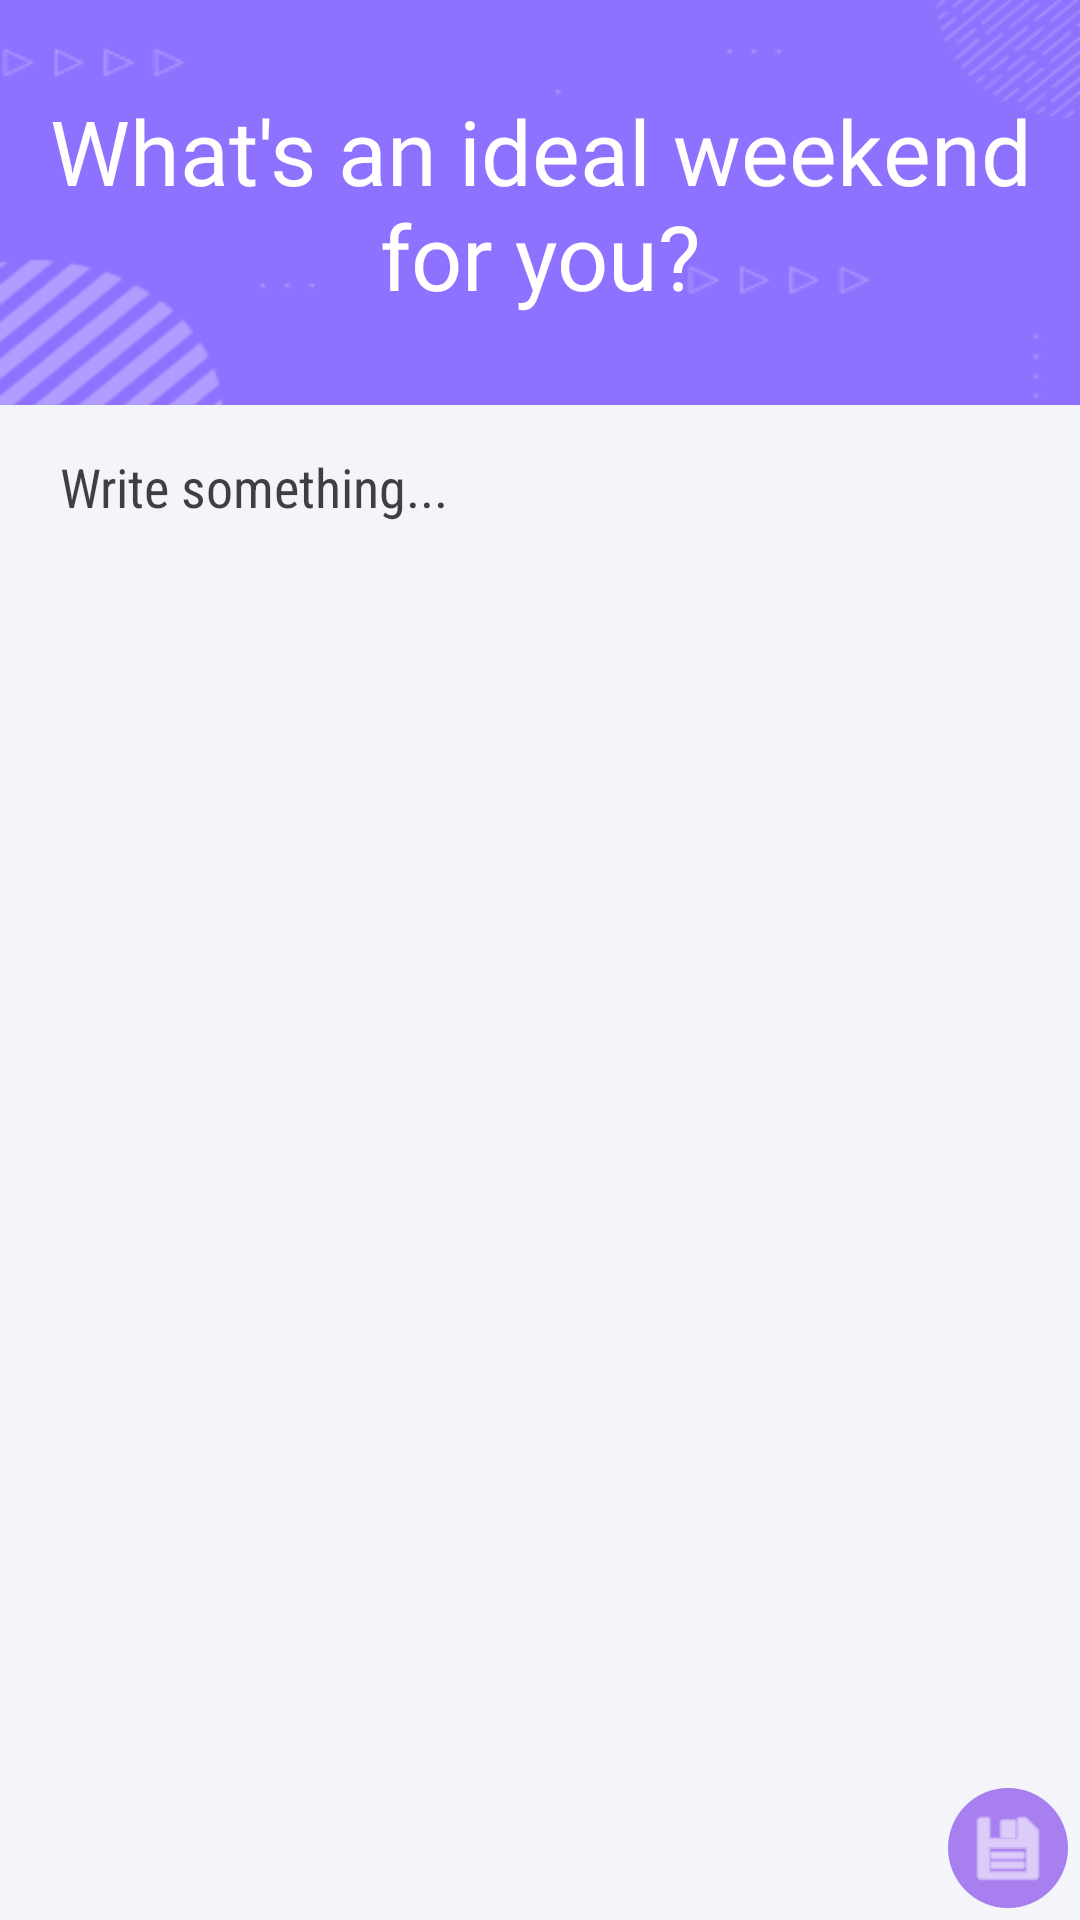

Here is an Android app screen rendered from its layout file. Give the layout XML and the strings, colors and styles it references.
<!-- AndroidManifest.xml: application theme Theme.Diario -->
<!-- res/layout/fragment_newentry.xml -->
<?xml version="1.0" encoding="utf-8"?>
<androidx.constraintlayout.widget.ConstraintLayout xmlns:android="http://schemas.android.com/apk/res/android"
    xmlns:app="http://schemas.android.com/apk/res-auto"
    xmlns:tools="http://schemas.android.com/tools"
    android:layout_width="match_parent"
    android:layout_height="match_parent"
    tools:context=".ui.entry.NewEntryFragment">

    <LinearLayout
        android:layout_width="match_parent"
        android:layout_height="match_parent"
        android:background="@drawable/bg"
        android:orientation="vertical"
        tools:context=".MainActivity"
        >

        <LinearLayout
            android:layout_width="match_parent"
            android:layout_height="wrap_content"
            android:layout_marginTop="5dp"
            android:layout_marginBottom="5dp"
            android:gravity="left"
            android:orientation="horizontal">

            <ImageButton
                android:id="@+id/exportBtn"
                android:layout_width="wrap_content"
                android:layout_height="wrap_content"
                android:backgroundTint="#00FFFFFF"
                android:clickable="true"
                android:src="@drawable/ic_export"
                android:visibility="invisible" />

        </LinearLayout>

        <LinearLayout
            android:layout_width="match_parent"
            android:layout_height="wrap_content"
            android:orientation="vertical">

            <TextView
                android:id="@+id/entry_title"
                android:layout_width="match_parent"
                android:layout_height="105dp"
                android:fontFamily="@font/baloo"
                android:text="What's an ideal weekend for you?"
                android:textAlignment="center"
                android:textColor="#fff"
                android:textSize="30sp" />
        </LinearLayout>

        <FrameLayout
            android:layout_width="match_parent"
            android:layout_height="match_parent"
            android:background="#f3f5fa"
            >

            <ScrollView
                android:layout_width="match_parent"
                android:layout_height="525dp"
                android:paddingStart="20dp"
                android:paddingTop="15dp"
                android:paddingEnd="20dp">

                <LinearLayout
                    android:layout_width="match_parent"
                    android:layout_height="wrap_content"
                    android:orientation="vertical"
                    android:paddingEnd="10dp">

                    <EditText
                        android:id="@+id/entry_body"
                        android:layout_width="wrap_content"
                        android:layout_height="wrap_content"
                        android:background="@null"
                        android:fontFamily="sans-serif-condensed"
                        android:text="Write something..."
                        android:textColor="#BE000000" />

                </LinearLayout>
            </ScrollView>

            <com.google.android.material.floatingactionbutton.FloatingActionButton
                android:id="@+id/saveBtn"
                android:layout_width="wrap_content"
                android:layout_height="wrap_content"
                android:layout_gravity="right|bottom"
                android:clickable="true"
                android:elevation="2dp"
                android:focusable="true"
                android:longClickable="true"
                android:src="@android:drawable/ic_menu_save"
                app:backgroundTint="#A77FEF"
                app:borderWidth="0dp"
                app:elevation="0dp"
                app:fabSize="mini"
                app:maxImageSize="28dp"
                app:rippleColor="@color/white"
                app:tint="@color/white" />
        </FrameLayout>

    </LinearLayout>

</androidx.constraintlayout.widget.ConstraintLayout>
<!-- resources referenced by this layout -->
<resources>
  <color name="white">#FFFFFFFF</color>
  <!-- drawable bg: png bitmap (drawable, 8498 bytes) -->
  <style name="Theme.Diario" parent="Theme.MaterialComponents.DayNight.DarkActionBar">
          
          <item name="colorPrimary">@color/purple_500</item>
          <item name="colorPrimaryVariant">@color/blue</item>
          <item name="colorOnPrimary">@color/white</item>
          
          <item name="colorSecondary">@color/gold</item>
          <item name="colorSecondaryVariant">@color/teal_700</item>
          <item name="colorOnSecondary">@color/black</item>
          
          <item name="android:statusBarColor" tools:targetApi="l">?attr/colorPrimaryVariant</item>
          
      </style>
  <color name="purple_500">#FF6200EE</color>
  <color name="blue">#FF3700B3</color>
  <color name="gold">#DCD067</color>
  <color name="teal_700">#FF018786</color>
  <color name="black">#FF000000</color>
</resources>
